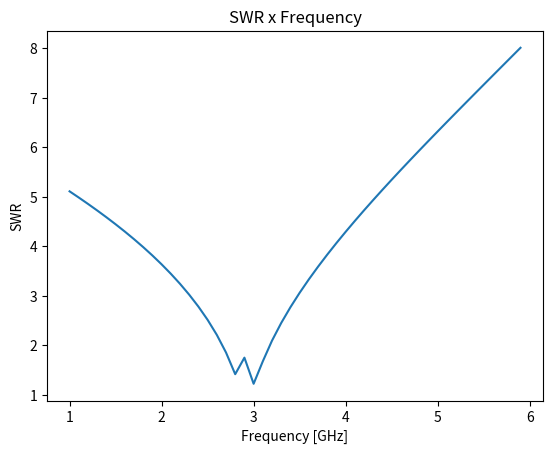

Generate this figure with matplotlib:
from matplotlib import get_backend
import matplotlib.pyplot as plt
import math
import numpy as np

# frequencies = list(range(1, 6))
frequencies = np.arange(1, 6, 0.1)
r = 50          # Given transmission line impedance
res_freq = 3e9  # Given resonance frequency for antenna


def get_load_impedance(freq):
    q = 20         # antenna quality factor
    x_0 = 20       # input reactance

    real_part = r / (1 + complex(2 * q * ((freq/res_freq) - 1)))
    img_part = complex(0, x_0 * (freq/res_freq))

    return real_part + img_part


def get_transformer_input_impedance(load_impedence):

    tao = (load_impedence - r) / (load_impedence + r)
    return (1 + abs(tao)) / (1 - abs(tao))


def get_transformer_impedance(input_impedance):
    return math.sqrt((abs(input_impedance) * r) * r)


def get_swr(impedance):
    return max((impedance / r), (r/impedance))


bandwith = []
res = []

f1 = (0, 10000)
f2 = (0, -1)
for freq in frequencies:
    load_impedance = get_load_impedance(freq * 1000000000)
    input_impeance = get_transformer_input_impedance(load_impedance)
    transformer_impedance = get_transformer_impedance(input_impeance)
    swr = get_swr(transformer_impedance)

    if math.floor(swr) == 2:
        if swr < f1[1] and f1[0]:
            f1 = (freq, swr)
        if swr > f2[1]:
            f2 = (freq, swr)
    print(swr)
    res.append(swr)


def get_bandwith(freq1, freq2):
    return (abs((freq2 - freq1)) / res_freq) * 100


print(get_bandwith(f1[0] * 1000000000, f2[0] * 1000000000))

#             x        y
plt.plot(frequencies, res)
plt.xlabel("Frequency [GHz]")
plt.ylabel("SWR")
plt.title("SWR x Frequency")


plt.show()
